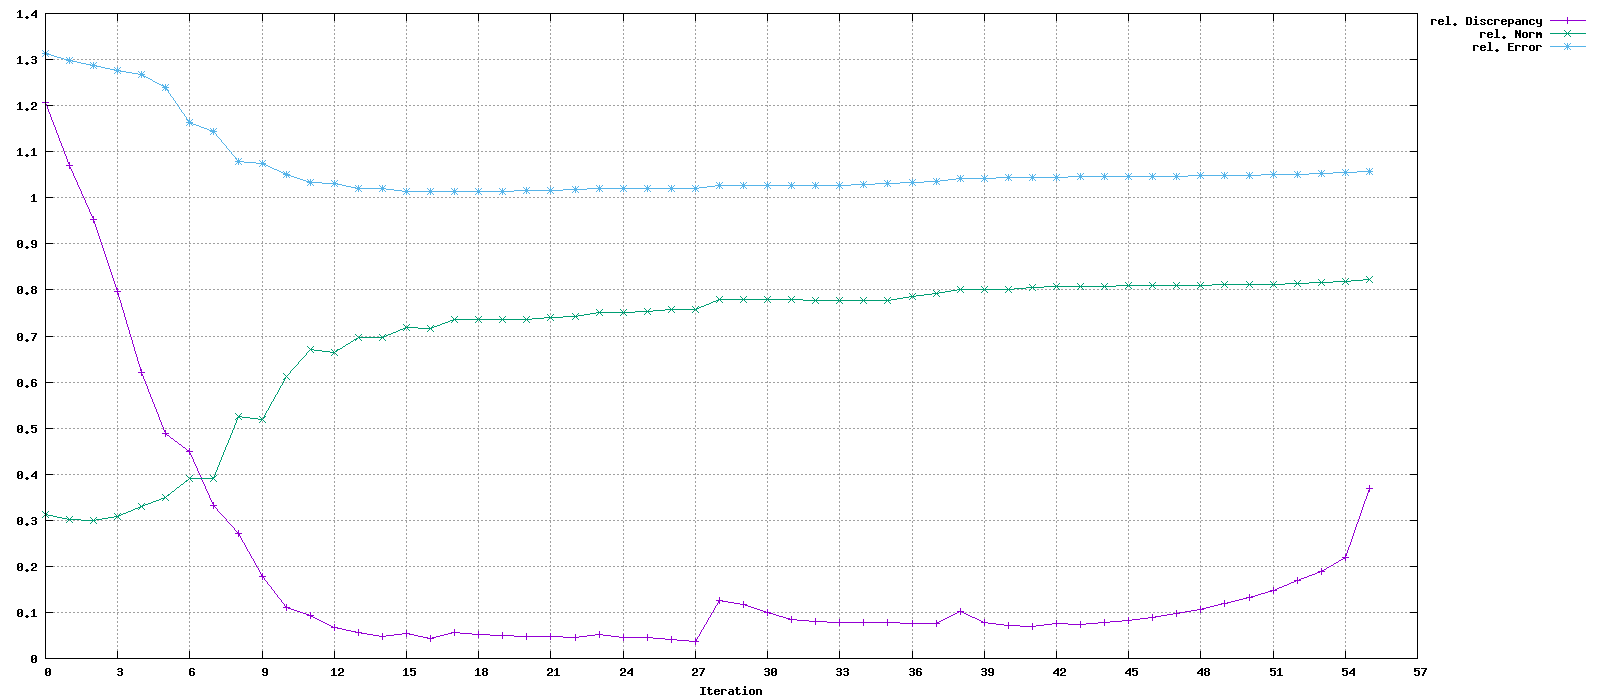

Data behind this chart, as committed beside it:
Iteration, rel. Discrepancy, rel. Norm, rel. Error
0, 1.206, 0.3131, 1.313
1, 1.071, 0.3017, 1.298
2, 0.9529, 0.3006, 1.287
3, 0.7956, 0.3091, 1.277
4, 0.6211, 0.3297, 1.267
5, 0.4894, 0.3504, 1.24
6, 0.4496, 0.3907, 1.164
7, 0.3317, 0.3906, 1.143
8, 0.272, 0.5243, 1.08
9, 0.1779, 0.5187, 1.075
10, 0.1098, 0.6131, 1.051
11, 0.09331, 0.6702, 1.034
12, 0.06756, 0.6641, 1.032
13, 0.05704, 0.6973, 1.02
14, 0.04799, 0.6965, 1.019
15, 0.05437, 0.7179, 1.013
16, 0.04446, 0.7161, 1.014
17, 0.05682, 0.7366, 1.013
18, 0.05106, 0.7362, 1.013
19, 0.04972, 0.7353, 1.014
20, 0.04803, 0.7355, 1.015
21, 0.04814, 0.7401, 1.017
22, 0.04539, 0.7413, 1.018
23, 0.0527, 0.7509, 1.021
24, 0.04549, 0.7507, 1.021
25, 0.04584, 0.7538, 1.021
26, 0.04185, 0.7586, 1.02
27, 0.03652, 0.7586, 1.02
28, 0.1253, 0.7794, 1.026
29, 0.1172, 0.7794, 1.026
30, 0.1009, 0.7793, 1.026
31, 0.08534, 0.7791, 1.026
32, 0.08042, 0.778, 1.027
33, 0.07758, 0.7767, 1.027
34, 0.07807, 0.7762, 1.028
35, 0.07808, 0.778, 1.03
36, 0.07534, 0.7859, 1.034
37, 0.0769, 0.7923, 1.036
38, 0.1019, 0.8016, 1.042
39, 0.07794, 0.8015, 1.042
40, 0.07068, 0.8017, 1.043
41, 0.0701, 0.8042, 1.044
42, 0.07618, 0.8073, 1.045
43, 0.07431, 0.8077, 1.045
44, 0.07862, 0.8081, 1.046
45, 0.08343, 0.8085, 1.046
46, 0.08949, 0.8091, 1.047
47, 0.0978, 0.8096, 1.047
48, 0.1071, 0.8103, 1.048
49, 0.1196, 0.811, 1.048
50, 0.1314, 0.8117, 1.049
51, 0.1475, 0.8127, 1.05
52, 0.1686, 0.8138, 1.051
53, 0.1894, 0.8156, 1.052
54, 0.2198, 0.8182, 1.055
55, 0.3698, 0.822, 1.058
